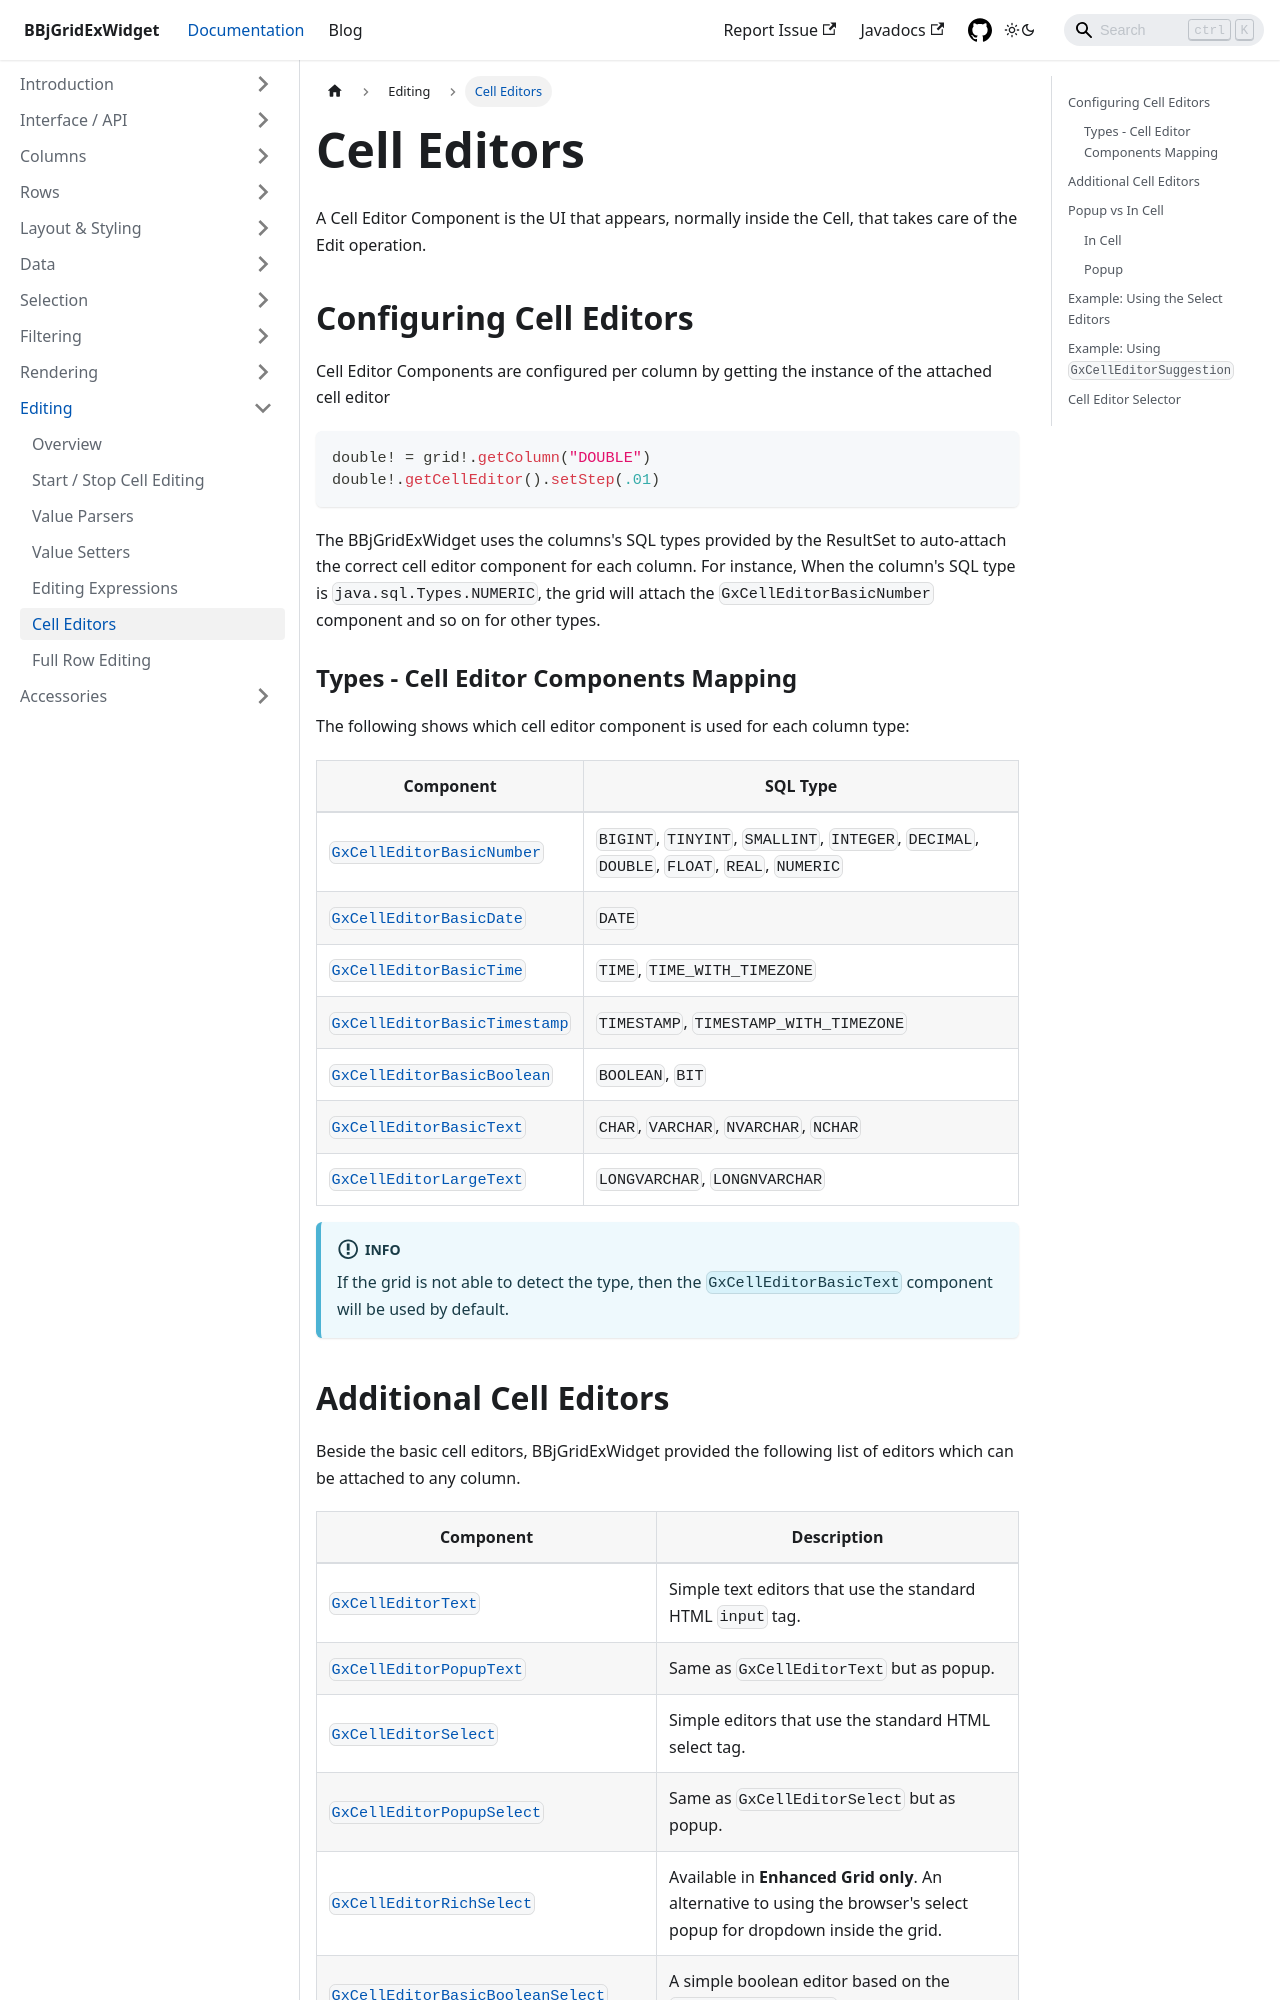

repository: BBj-Plugins/BBjGridExWidget · page: docs/editing/cell-editors.html · generator: docusaurus

---
sidebar_position: 6
title: Cell Editors
---

A Cell Editor Component is the UI that appears, normally inside the Cell, that takes care of the Edit operation.

## Configuring Cell Editors 

Cell Editor Components are configured per column by getting the instance of the attached cell editor

```bbj
double! = grid!.getColumn("DOUBLE")
double!.getCellEditor().setStep(.01)
```

The BBjGridExWidget uses the columns's SQL types provided by the ResultSet to auto-attach the correct cell editor component for each column. For instance, When the column's SQL type is `java.sql.Types.NUMERIC`, the grid will attach the `GxCellEditorBasicNumber` component and so on for other types.

### Types - Cell Editor Components Mapping

The following shows which cell editor component is used for each column type:



| **Component**          	| **SQL Type**                	|
|--------------------	|-----------------------------	|
| [`GxCellEditorBasicNumber`](https://bbj-plugins.github.io/BBjGridExWidget/javadoc/GxCellEditors/GxCellEditorBasicNumber.html) 	| `BIGINT`, `TINYINT`, `SMALLINT`, `INTEGER`, `DECIMAL`, `DOUBLE`, `FLOAT`, `REAL`, `NUMERIC` 	|
| [`GxCellEditorBasicDate`](https://bbj-plugins.github.io/BBjGridExWidget/javadoc/GxCellEditors/GxCellEditorBasicDate.html) 	| `DATE`	|
| [`GxCellEditorBasicTime`](https://bbj-plugins.github.io/BBjGridExWidget/javadoc/GxCellEditors/GxCellEditorBasicTime.html) 	| `TIME`, `TIME_WITH_TIMEZONE`	|
| [`GxCellEditorBasicTimestamp`](https://bbj-plugins.github.io/BBjGridExWidget/javadoc/GxCellEditors/GxCellEditorBasicTimestamp.html) 	| `TIMESTAMP`, `TIMESTAMP_WITH_TIMEZONE`	|
| [`GxCellEditorBasicBoolean`](https://bbj-plugins.github.io/BBjGridExWidget/javadoc/GxCellEditors/GxCellEditorBasicBoolean.html) 	| `BOOLEAN`, `BIT`	|
| [`GxCellEditorBasicText`](https://bbj-plugins.github.io/BBjGridExWidget/javadoc/GxCellEditors/GxCellEditorBasicText.html) 	| `CHAR`, `VARCHAR`, `NVARCHAR`, `NCHAR`	|
| [`GxCellEditorLargeText`](https://bbj-plugins.github.io/BBjGridExWidget/javadoc/GxCellEditors/GxCellEditorLargeText.html) 	| `LONGVARCHAR`, `LONGNVARCHAR`	|


:::info
If the grid is not able to detect the type, then the `GxCellEditorBasicText` component will be used by default.
:::
